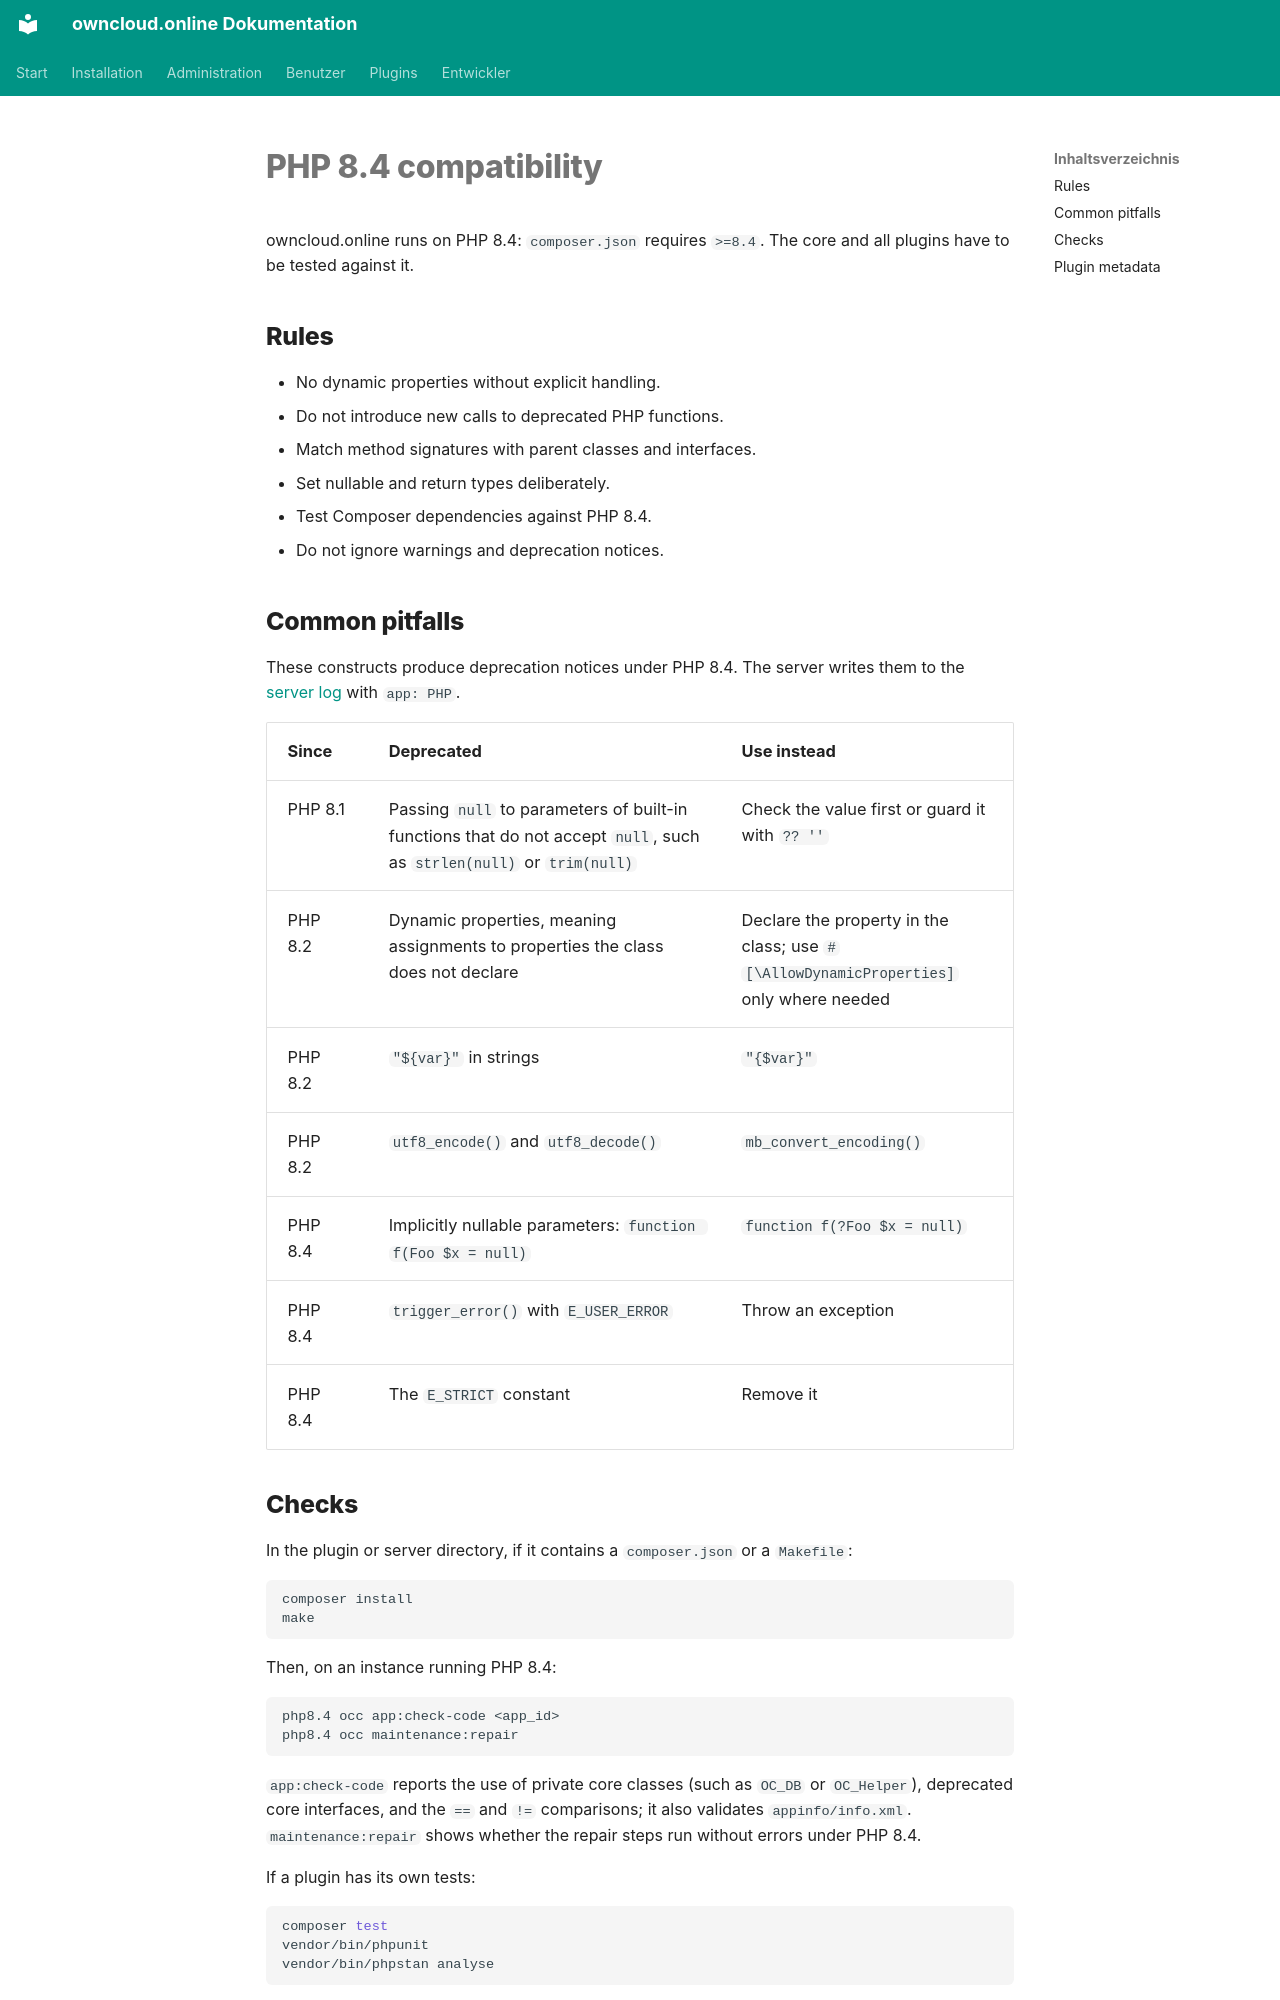

repository: BWTECH-github/owncloud.online · page: developer/php84-compat.en/index.html · generator: mkdocs

# PHP 8.4 compatibility

owncloud.online runs on PHP 8.4: `composer.json` requires `>=8.4`. The core
and all plugins have to be tested against it.

## Rules

- No dynamic properties without explicit handling.
- Do not introduce new calls to deprecated PHP functions.
- Match method signatures with parent classes and interfaces.
- Set nullable and return types deliberately.
- Test Composer dependencies against PHP 8.4.
- Do not ignore warnings and deprecation notices.

## Common pitfalls

These constructs produce deprecation notices under PHP 8.4. The server writes
them to the [server log](../administration/logging.en.md) with `app: PHP`.

| Since | Deprecated | Use instead |
| --- | --- | --- |
| PHP 8.1 | Passing `null` to parameters of built-in functions that do not accept `null`, such as `strlen(null)` or `trim(null)` | Check the value first or guard it with `?? ''` |
| PHP 8.2 | Dynamic properties, meaning assignments to properties the class does not declare | Declare the property in the class; use `#[\AllowDynamicProperties]` only where needed |
| PHP 8.2 | `"${var}"` in strings | `"{$var}"` |
| PHP 8.2 | `utf8_encode()` and `utf8_decode()` | `mb_convert_encoding()` |
| PHP 8.4 | Implicitly nullable parameters: `function f(Foo $x = null)` | `function f(?Foo $x = null)` |
| PHP 8.4 | `trigger_error()` with `E_USER_ERROR` | Throw an exception |
| PHP 8.4 | The `E_STRICT` constant | Remove it |

## Checks

In the plugin or server directory, if it contains a `composer.json` or a
`Makefile`:

```bash
composer install
make
```

Then, on an instance running PHP 8.4:

```bash
php8.4 occ app:check-code <app_id>
php8.4 occ maintenance:repair
```

`app:check-code` reports the use of private core classes (such as `OC_DB` or
`OC_Helper`), deprecated core interfaces, and the `==` and `!=` comparisons; it
also validates `appinfo/info.xml`. `maintenance:repair` shows whether the
repair steps run without errors under PHP 8.4.

If a plugin has its own tests:

```bash
composer test
vendor/bin/phpunit
vendor/bin/phpstan analyse
```
